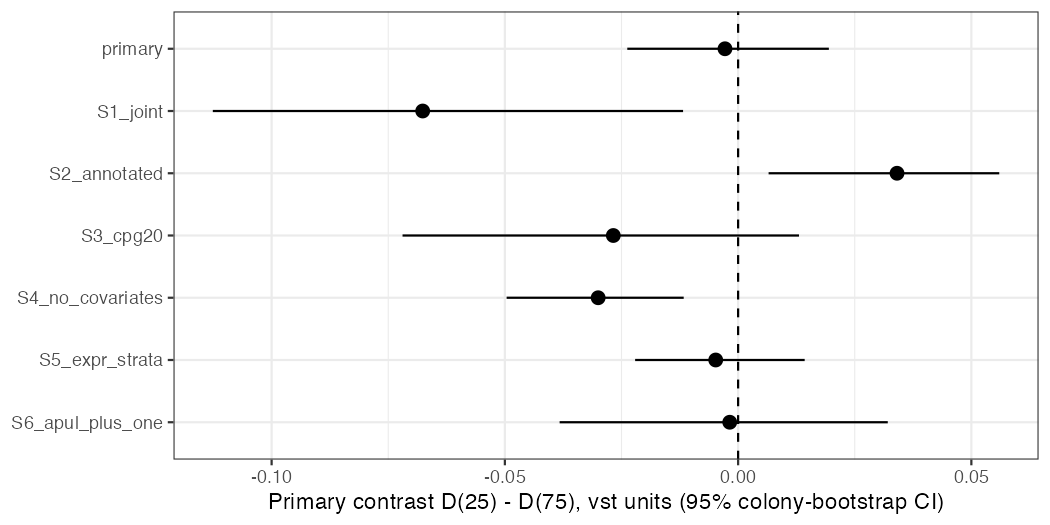

The table this chart was drawn from, first rows:
check, contrast, contrast_lo, contrast_hi
primary, -0.002816, -0.02376, 0.01945
S1_joint, -0.06762, -0.1126, -0.0118
S2_annotated, 0.03406, 0.006537, 0.05598
S3_cpg20, -0.02675, -0.07194, 0.01305
S4_no_covariates, -0.03, -0.04962, -0.01167
S5_expr_strata, -0.004802, -0.02207, 0.01427
S6_apul_plus_one, -0.001794, -0.03826, 0.03208
